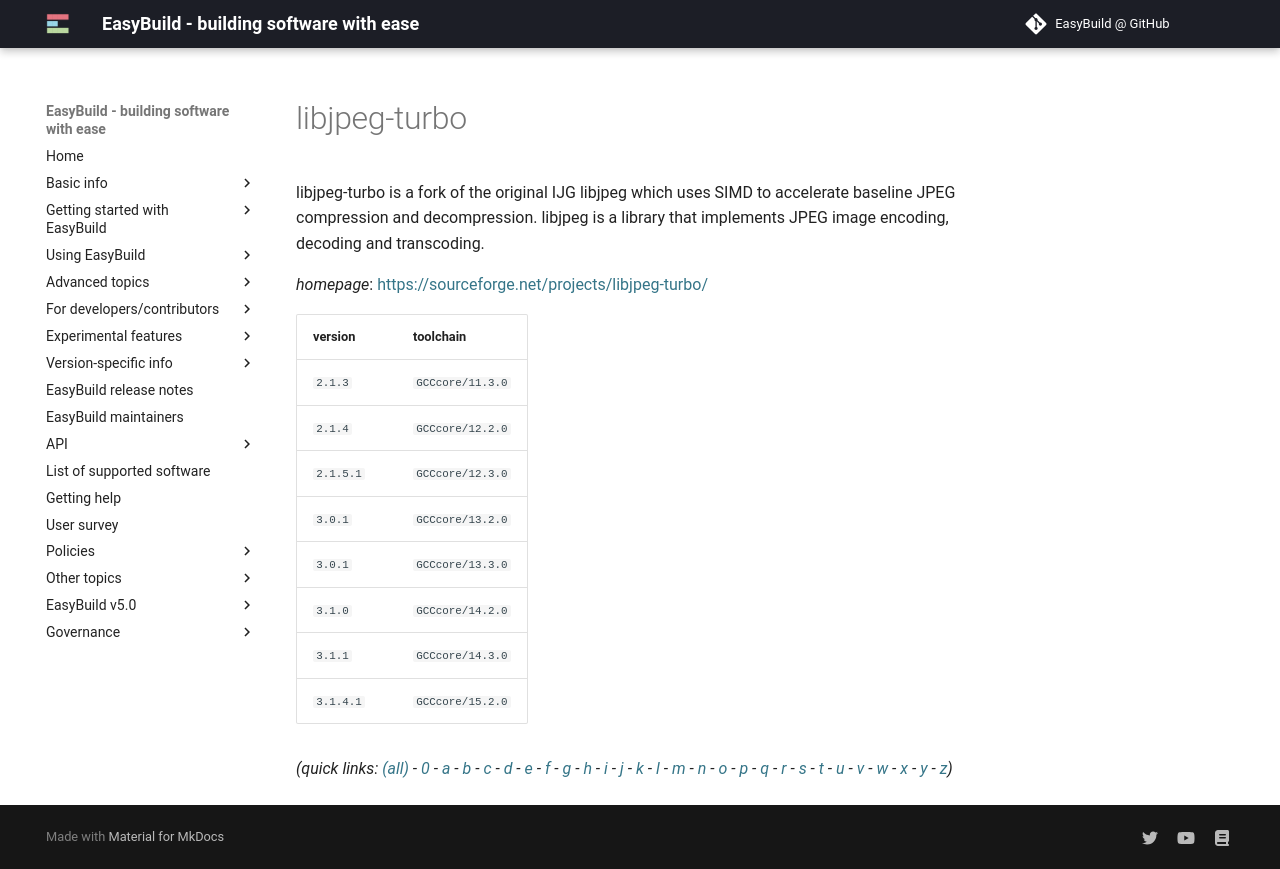

repository: easybuilders/easybuild-docs · page: version-specific/supported-software/l/libjpeg-turbo/index.html · generator: mkdocs

---
search:
  boost: 0.5
---
# libjpeg-turbo

libjpeg-turbo is a fork of the original IJG libjpeg which uses SIMD to  accelerate baseline JPEG compression and decompression. libjpeg is a library  that implements JPEG image encoding, decoding and transcoding.

*homepage*: <https://sourceforge.net/projects/libjpeg-turbo/>

version | toolchain
--------|----------
``2.1.3`` | ``GCCcore/11.3.0``
``2.1.4`` | ``GCCcore/12.2.0``
``2.1.5.1`` | ``GCCcore/12.3.0``
``3.0.1`` | ``GCCcore/13.2.0``
``3.0.1`` | ``GCCcore/13.3.0``
``3.1.0`` | ``GCCcore/14.2.0``
``3.1.1`` | ``GCCcore/14.3.0``
``3.1.4.1`` | ``GCCcore/15.2.0``


*(quick links: [(all)](../index.md) - [0](../0/index.md) - [a](../a/index.md) - [b](../b/index.md) - [c](../c/index.md) - [d](../d/index.md) - [e](../e/index.md) - [f](../f/index.md) - [g](../g/index.md) - [h](../h/index.md) - [i](../i/index.md) - [j](../j/index.md) - [k](../k/index.md) - [l](../l/index.md) - [m](../m/index.md) - [n](../n/index.md) - [o](../o/index.md) - [p](../p/index.md) - [q](../q/index.md) - [r](../r/index.md) - [s](../s/index.md) - [t](../t/index.md) - [u](../u/index.md) - [v](../v/index.md) - [w](../w/index.md) - [x](../x/index.md) - [y](../y/index.md) - [z](../z/index.md))*
